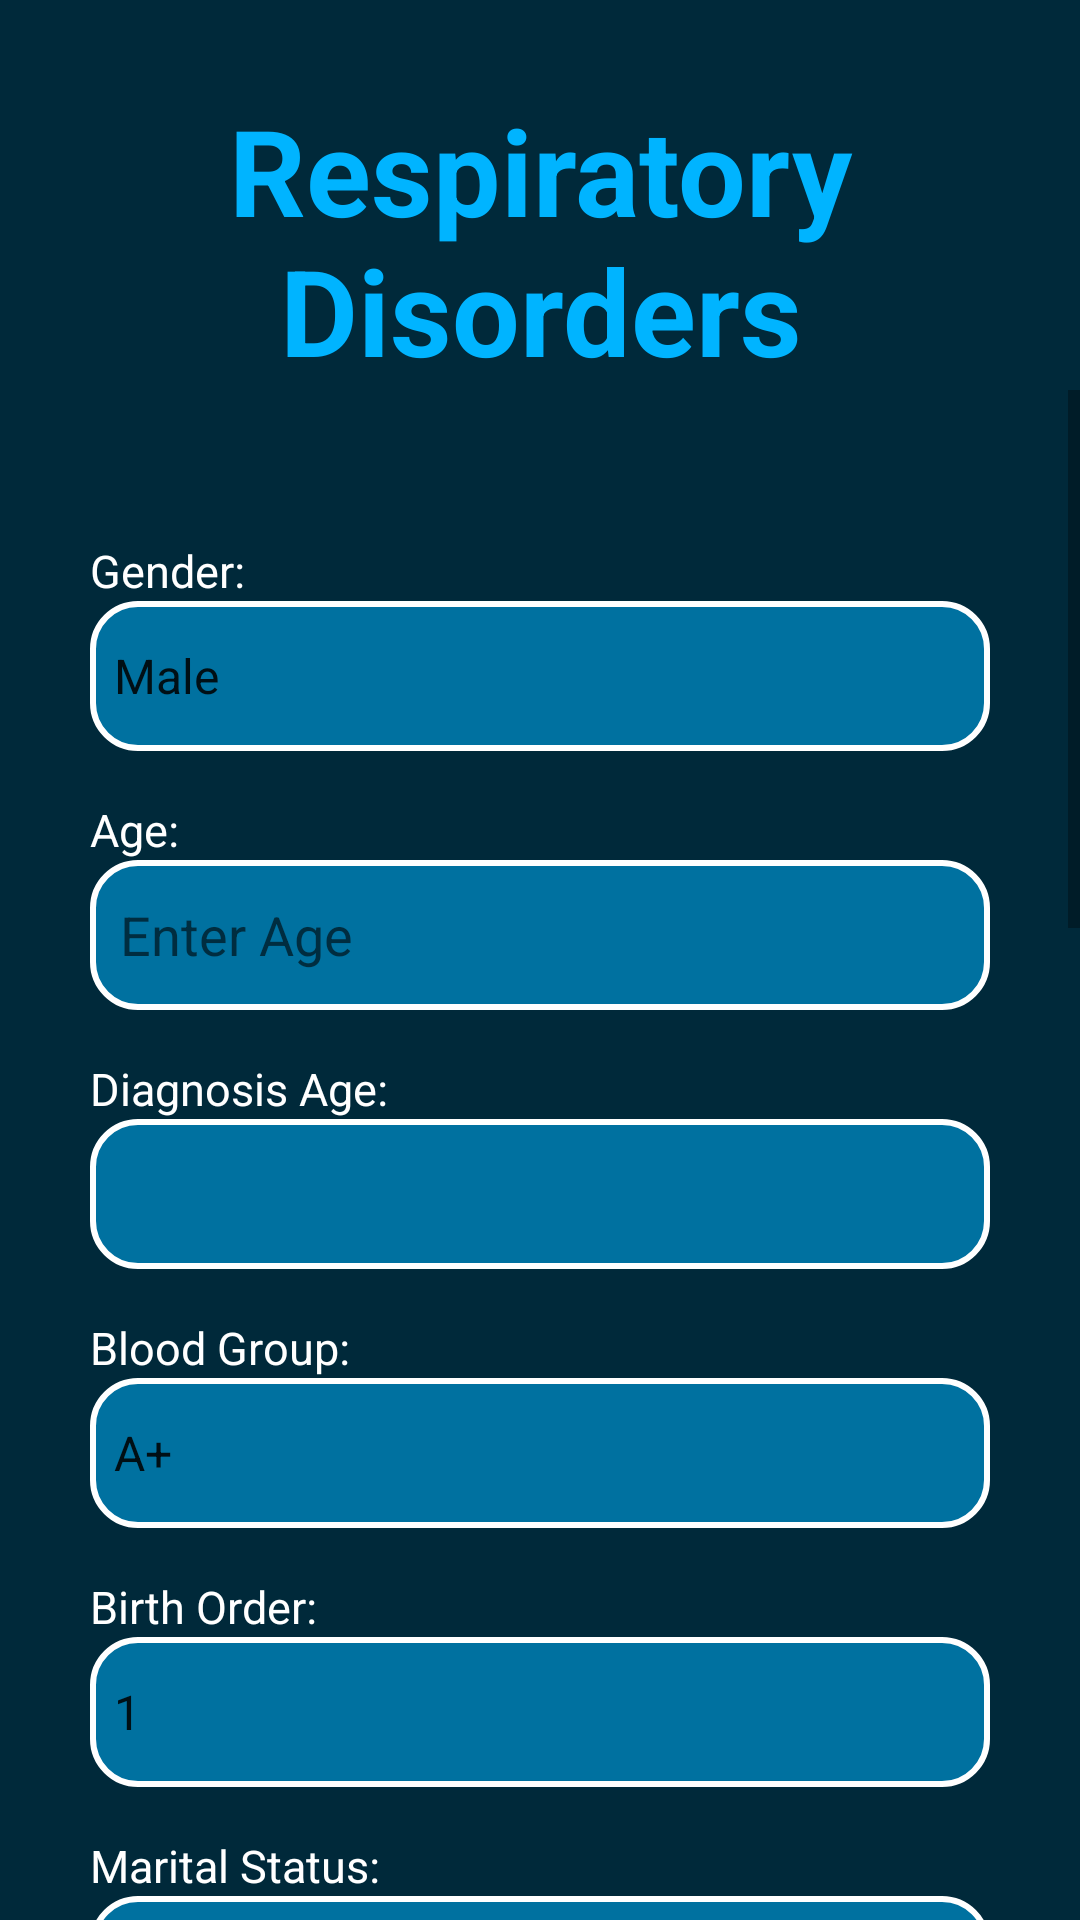

Produce the Android XML layout that renders to this screen, including the resource entries it uses.
<!-- AndroidManifest.xml: application theme Theme.RespiratoryDisorders -->
<!-- res/layout/activity_main.xml -->
<?xml version="1.0" encoding="utf-8"?>
<LinearLayout xmlns:android="http://schemas.android.com/apk/res/android"
    android:layout_width="match_parent"
    android:layout_height="match_parent"
    android:background="#00293A"
    android:orientation="vertical">


    <TextView
        android:layout_width="match_parent"
        android:layout_height="wrap_content"
        android:text="@string/respiratory_disorder"
        android:textSize="40sp"
        android:layout_marginTop="30dp"
        android:textAlignment="center"
        android:textStyle="bold"
        android:textColor="#00B4FF"  />

<ScrollView
    android:layout_width="match_parent"
    android:layout_height="match_parent">

    <LinearLayout
        android:layout_width="match_parent"
        android:layout_height="wrap_content"
        android:orientation="vertical"
        android:layout_marginTop="20dp"
        android:gravity="center"
        android:layout_marginBottom="30dp"
        android:paddingBottom="70dp">

        <TextView
            android:layout_width="match_parent"
            android:layout_height="wrap_content"
            android:text="@string/gender"
            android:textSize="15sp"
            android:textColor="#FFFF"
            android:layout_marginTop="30dp"
            android:layout_marginStart="20dp"/>

        <Spinner
            android:id="@+id/genderSpinner"
            android:layout_width="300dp"
            android:layout_height="50dp"
            android:layout_marginBottom="16dp"
            android:background="@drawable/spinner"
            android:entries="@array/gender_options" />
        <TextView
            android:layout_width="match_parent"
            android:layout_height="wrap_content"
            android:text="@string/age"
            android:textSize="15sp"
            android:textColor="#FFFF"
            android:layout_marginStart="20dp" />
        <EditText
            android:id="@+id/age"
            android:layout_width="300dp"
            android:layout_height="50dp"
            android:layout_marginBottom="16dp"
            android:background="@drawable/spinner"
            android:hint="@string/enter_age"
            android:paddingStart="10dp"
            android:inputType="number" />


        <TextView
            android:layout_width="match_parent"
            android:layout_height="wrap_content"
            android:text="@string/diagnosis_age"
            android:textSize="15sp"
            android:textColor="#FFFF"
            android:layout_marginStart="20dp"/>

        

        <Spinner
            android:id="@+id/diagnosisAgeSpinner"
            android:layout_width="300dp"
            android:layout_height="50dp"
            android:paddingStart="10dp"
            android:layout_marginBottom="16dp"
            android:background="@drawable/spinner"/>

        <TextView
            android:layout_width="match_parent"
            android:layout_height="wrap_content"
            android:text="@string/blood_group"
            android:textSize="15sp"
            android:textColor="#FFFF"
            android:layout_marginStart="20dp" />

        <Spinner
            android:id="@+id/bloodGroupSpinner"
            android:layout_width="300dp"
            android:layout_height="50dp"
            android:layout_marginBottom="16dp"
            android:background="@drawable/spinner"
            android:entries="@array/blood_group_options" />

        <TextView
            android:layout_width="match_parent"
            android:layout_height="wrap_content"
            android:text="@string/birth_order"
            android:textSize="15sp"
            android:textColor="#FFFF"
            android:layout_marginStart="20dp" />

        <Spinner
            android:id="@+id/birthOrderSpinner"
            android:layout_width="300dp"
            android:layout_height="50dp"
            android:layout_marginBottom="16dp"
            android:background="@drawable/spinner"
            android:entries="@array/birth_order_options" />

        <TextView
            android:layout_width="match_parent"
            android:layout_height="wrap_content"
            android:text="@string/marital_status"
            android:textSize="15sp"
            android:textColor="#FFFF"
            android:layout_marginStart="20dp" />

        <Spinner
            android:id="@+id/maritalStatusSpinner"
            android:layout_width="300dp"
            android:layout_height="50dp"
            android:layout_marginBottom="16dp"
            android:background="@drawable/spinner"
            android:entries="@array/marital_status_options" />

        <TextView
            android:layout_width="match_parent"
            android:layout_height="wrap_content"
            android:text="@string/lifestlye"
            android:textSize="15sp"
            android:textColor="#FFFF"
            android:layout_marginStart="20dp" />

        <Spinner
            android:id="@+id/lifestyleSpinner"
            android:layout_width="300dp"
            android:layout_height="50dp"
            android:layout_marginBottom="16dp"
            android:background="@drawable/spinner"
            android:entries="@array/lifestyle_options" />

        <TextView
            android:layout_width="match_parent"
            android:layout_height="wrap_content"
            android:text="@string/weight"
            android:textSize="15sp"
            android:textColor="#FFFF"
            android:layout_marginStart="20dp" />

        <EditText
            android:id="@+id/weight"
            android:layout_width="300dp"
            android:layout_height="50dp"
            android:layout_marginBottom="16dp"
            android:background="@drawable/spinner"
            android:hint="@string/enter_weight"
            android:paddingStart="10dp"
            android:inputType="number"/>

        <TextView
            android:layout_width="match_parent"
            android:layout_height="wrap_content"
            android:text="@string/obesity"
            android:textSize="15sp"
            android:textColor="#FFFF"
            android:layout_marginStart="20dp" />

        <Spinner
            android:id="@+id/obesitySpinner"
            android:layout_width="300dp"
            android:layout_height="50dp"
            android:layout_marginBottom="16dp"
            android:background="@drawable/spinner"
            android:entries="@array/obesity_options" />

        <TextView
            android:layout_width="match_parent"
            android:layout_height="wrap_content"
            android:text="@string/obesity_in_family"
            android:textSize="15sp"
            android:textColor="#FFFF"
            android:layout_marginStart="20dp" />

        
        <Spinner
            android:id="@+id/obesityInFamilySpinner"
            android:layout_width="300dp"
            android:layout_height="50dp"
            android:layout_marginBottom="16dp"
            android:background="@drawable/spinner"
            android:entries="@array/obesity_in_family_options" />

        <TextView
            android:layout_width="match_parent"
            android:layout_height="wrap_content"
            android:text="@string/fast_food"
            android:textSize="15sp"
            android:textColor="#FFFF"
            android:layout_marginStart="20dp" />

        <Spinner
            android:id="@+id/fastFoodSpinner"
            android:layout_width="300dp"
            android:layout_height="50dp"
            android:layout_marginBottom="16dp"
            android:background="@drawable/spinner"
            android:entries="@array/obesity_options"/>


        <TextView
            android:layout_width="match_parent"
            android:layout_height="wrap_content"
            android:text="@string/smoking"
            android:textSize="15sp"
            android:textColor="#FFFF"
            android:layout_marginStart="20dp" />

        
        <Spinner
            android:id="@+id/smokingSpinner"
            android:layout_width="300dp"
            android:layout_height="50dp"
            android:layout_marginBottom="16dp"
            android:background="@drawable/spinner"/>

        <TextView
            android:layout_width="match_parent"
            android:layout_height="wrap_content"
            android:text="@string/high_bp"
            android:textSize="15sp"
            android:textColor="#FFFF"
            android:layout_marginStart="20dp" />


        <Spinner
            android:id="@+id/highBPSpinner"
            android:layout_width="300dp"
            android:layout_height="50dp"
            android:layout_marginBottom="16dp"
            android:background="@drawable/spinner"
            android:entries="@array/yes_no_options"/>


        <TextView
            android:layout_width="match_parent"
            android:layout_height="wrap_content"
            android:text="@string/diabetes"
            android:textSize="15sp"
            android:textColor="#FFFF"
            android:layout_marginStart="20dp" />

        
        <Spinner
            android:id="@+id/diabetesSpinner"
            android:layout_width="300dp"
            android:layout_height="50dp"
            android:layout_marginBottom="16dp"
            android:background="@drawable/spinner"
            android:entries="@array/yes_no_options" />

        
        <Button
            android:id="@+id/predictButton"
            android:layout_width="wrap_content"
            android:layout_height="wrap_content"
            android:layout_gravity="center"
            android:backgroundTint="#00B4FF"
            android:fontFamily="@font/andada"
            android:paddingStart="16dp"
            android:paddingTop="8dp"
            android:paddingEnd="16dp"
            android:paddingBottom="8dp"
            android:text="@string/predict"
            android:textStyle="bold"
            android:textAllCaps="false"
            android:textColor="#00293A"
            android:textSize="16sp" />

        
        <TextView
            android:id="@+id/resultTextView"
            android:layout_width="match_parent"
            android:layout_height="wrap_content"
            android:layout_marginTop="30dp"
            android:paddingTop="16dp"
            android:textStyle="bold"
            android:textAlignment="center"
            android:textColor="@color/white"
            android:textSize="30sp" />

    </LinearLayout>
</ScrollView>
</LinearLayout>
<!-- resources referenced by this layout -->
<resources>
  <string-array name="birth_order_options">
          <item>1</item>
          <item>2</item>
          <item>3</item>
          <item>4</item>
          <item>5</item>
          <item>6</item>
          <item>7</item>
          <item>8</item>
          <item>9</item>
      </string-array>
  <string-array name="blood_group_options">
          <item>A+</item>
          <item>A-</item>
          <item>B+</item>
          <item>B-</item>
          <item>AB+</item>
          <item>AB-</item>
          <item>O+</item>
          <item>O-</item>
      </string-array>
  <string-array name="gender_options">
          <item>Male</item>
          <item>Female</item>
      </string-array>
  <string-array name="lifestyle_options">
          <item>Very Active</item>
          <item>Moderately Active</item>
          <item>Slightly Active</item>
          <item>Inactive</item>
          <item>Not Specified</item>
      </string-array>
  <string-array name="marital_status_options">
          <item>Married</item>
          <item>Unmarried</item>
      </string-array>
  <string-array name="obesity_in_family_options">
          <item>Yes</item>
          <item>No</item>
      </string-array>
  <string-array name="obesity_options">
          <item>Yes</item>
          <item>No</item>
      </string-array>
  <string-array name="yes_no_options">
          <item>Yes</item>
          <item>No</item>
      </string-array>
  <!-- drawable spinner (drawable) -->
  <?xml version="1.0" encoding="utf-8"?>
  <shape xmlns:android="http://schemas.android.com/apk/res/android">
  
  
      <stroke android:color="#FFFF"
          android:width="2dp"
          />
  
      <solid android:color="#FF0071A0"/>
      <corners android:radius="15dp"/>
  
  </shape>
  <string name="age">Age:</string>
  <string name="birth_order">Birth Order:</string>
  <string name="blood_group">Blood Group:</string>
  <string name="diabetes">Diabetes:</string>
  <string name="diagnosis_age">Diagnosis Age:</string>
  <string name="enter_age">Enter Age</string>
  <string name="enter_weight">Enter Weight</string>
  <string name="fast_food">Fast Food:</string>
  <string name="gender">Gender:</string>
  <string name="high_bp">High BP:</string>
  <string name="lifestlye">Lifestlye:</string>
  <string name="marital_status">Marital Status:</string>
  <string name="obesity">Obesity:</string>
  <string name="obesity_in_family">Obesity in Family:</string>
  <string name="predict">Predict</string>
  <string name="respiratory_disorder">Respiratory Disorders</string>
  <string name="smoking">Smoking:</string>
  <string name="weight">Weight:</string>
  <style name="Theme.RespiratoryDisorders" parent="Theme.MaterialComponents.DayNight.NoActionBar">
  
          <item name="colorOnPrimary">@color/white</item>
  
          <item name="colorOnSecondary">@color/black</item>
  
      </style>
  <!-- not gathered from this repository: default colours our renderer supplied (Android Studio template values) -->
  <color name="black">#FF000000</color>
  <color name="white">#FFFFFFFF</color>
</resources>
